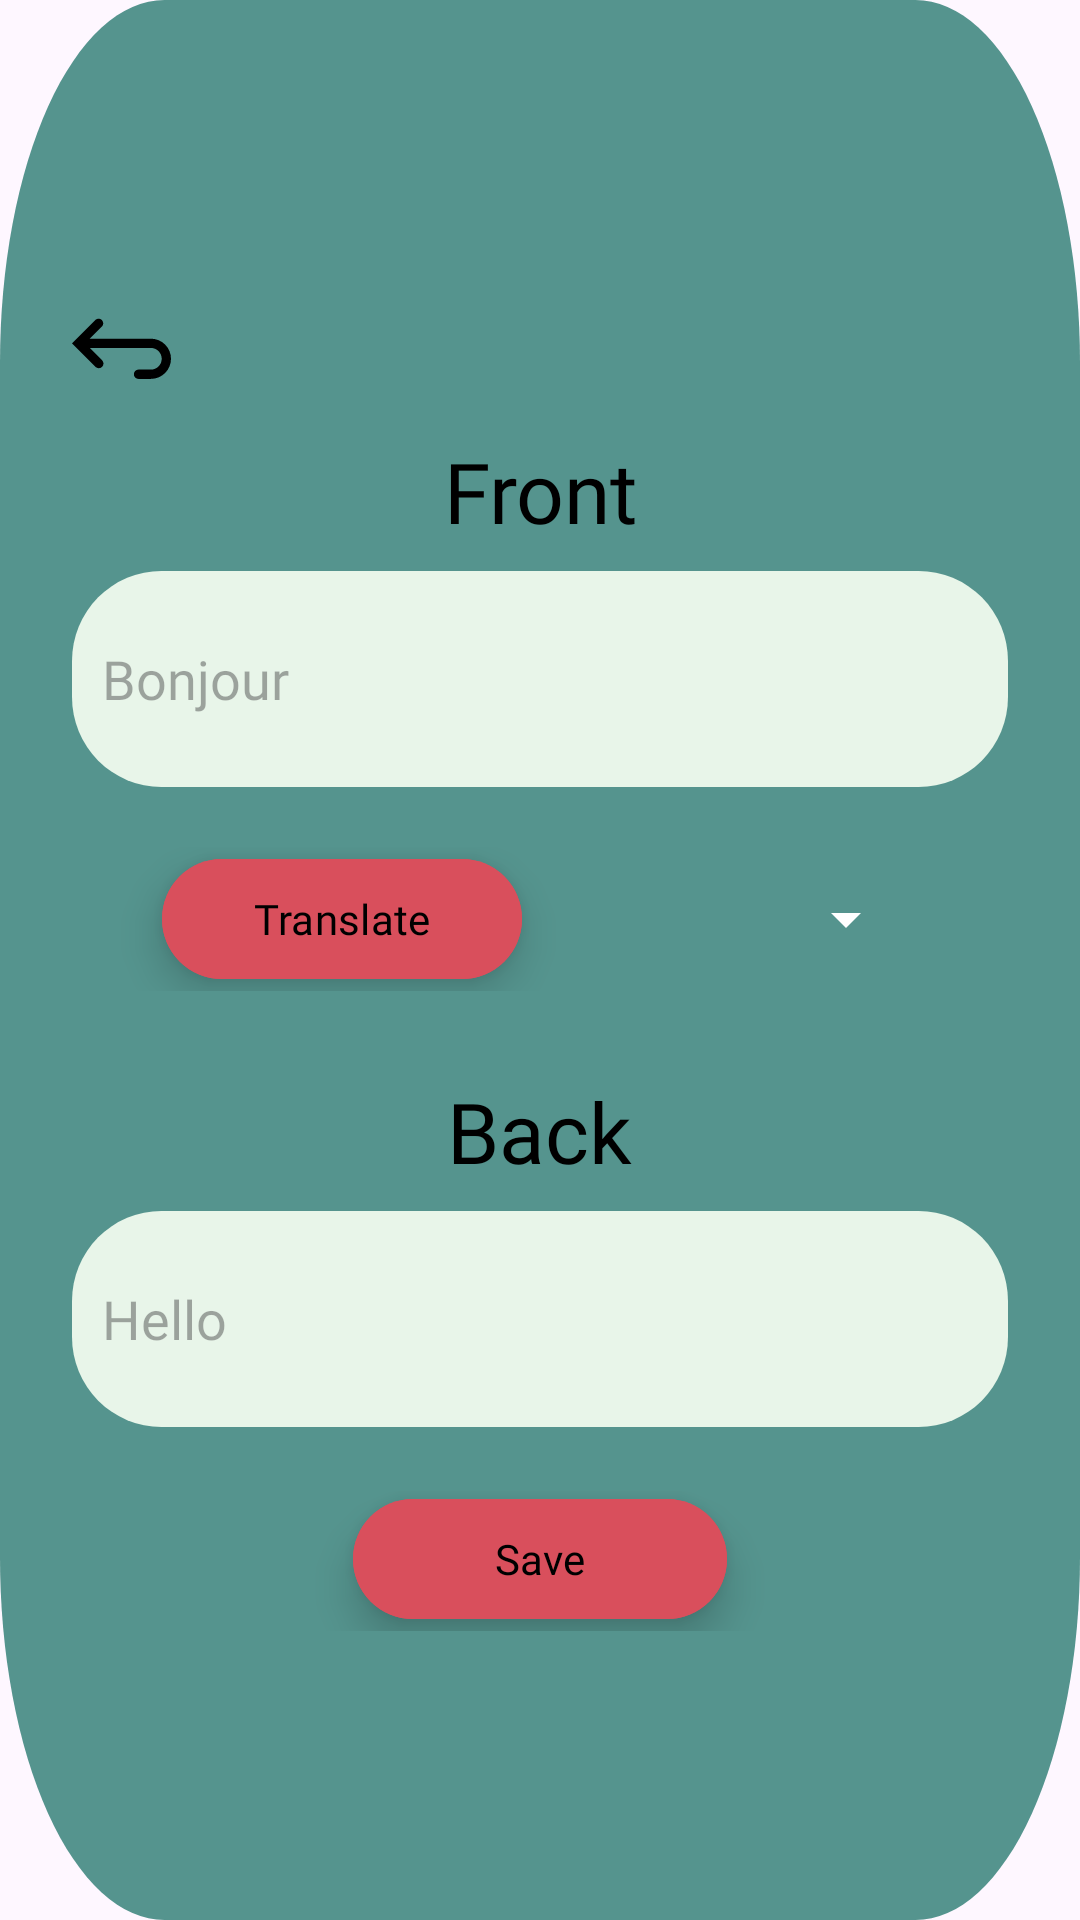

Produce the Android XML layout that renders to this screen, including the resource entries it uses.
<!-- AndroidManifest.xml: application theme Theme.LicentFront -->
<!-- res/layout/dialog_add_read.xml -->
<LinearLayout xmlns:android="http://schemas.android.com/apk/res/android"
    android:layout_width="match_parent"
    android:layout_height="wrap_content"
    android:background="@drawable/dialog"
    android:orientation="vertical"
    android:padding="24dp"
    android:gravity="center"
    android:layout_gravity="center">

    <ImageView
        android:id="@+id/dialog_back"
        android:layout_width="33dp"
        android:layout_height="41dp"
        android:layout_gravity="start"
        android:layout_marginBottom="8dp"
        android:src="@drawable/back" />

    <TextView
        android:layout_width="wrap_content"
        android:layout_height="wrap_content"
        android:text="Front"
        android:fontFamily="@font/istokweb_italic"
        android:textSize="28sp"
        android:textColor="@color/black"
        android:gravity="center" />

    <EditText
        android:id="@+id/front_new"
        android:layout_width="match_parent"
        android:layout_height="wrap_content"
        android:background="@drawable/input_dialog"
        android:layout_marginTop="8dp"
        android:padding="10dp"
        android:inputType="text"
        android:textColor="@color/black"
        android:fontFamily="@font/istokweb_italic"
        android:hint="Bonjour" />

    <LinearLayout
        android:layout_width="match_parent"
        android:layout_height="wrap_content"
        android:orientation="horizontal"
        android:gravity="center"
        android:layout_marginTop="20dp"
        android:weightSum="1">

        <com.google.android.material.button.MaterialButton
            android:id="@+id/btn_translate"
            android:layout_width="0dp"
            android:layout_height="wrap_content"
            android:layout_weight="0.4"
            android:backgroundTint="#D94F5C"
            android:paddingLeft="20dp"
            android:paddingRight="20dp"
            android:elevation="28dp"
            android:translationZ="8dp"
            android:fontFamily="@font/istokweb_bold"
            android:text="Translate"
            android:textColor="@color/black"
            android:minWidth="0dp"
            android:ellipsize="end"
            android:maxLines="1"
            android:paddingStart="12dp"
            android:paddingEnd="12dp"
            />

        <Spinner
            android:id="@+id/spinner_language"
            android:layout_width="0dp"
            android:layout_height="wrap_content"
            android:layout_weight="0.4"
            android:layout_marginStart="12dp"
            android:backgroundTint="@color/white" />
    </LinearLayout>

    <TextView
        android:layout_width="wrap_content"
        android:layout_height="wrap_content"
        android:text="Back"
        android:textSize="28sp"
        android:fontFamily="@font/istokweb_italic"
        android:gravity="center"
        android:textColor="@color/black"
        android:layout_marginTop="28dp" />

    <EditText
        android:id="@+id/back_new"
        android:layout_width="match_parent"
        android:layout_height="wrap_content"
        android:background="@drawable/input_dialog"
        android:layout_marginTop="8dp"
        android:padding="10dp"
        android:inputType="text"
        android:textColor="@color/black"
        android:fontFamily="@font/istokweb_italic"
        android:hint="Hello" />

    <LinearLayout
        android:layout_width="match_parent"
        android:layout_height="wrap_content"
        android:orientation="horizontal"
        android:gravity="center"
        android:layout_marginTop="20dp"
        android:weightSum="1">

        <com.google.android.material.button.MaterialButton
            android:id="@+id/btn_save"
            android:layout_width="0dp"
            android:layout_height="wrap_content"
            android:layout_weight="0.4"
            android:backgroundTint="#D94F5C"
            android:paddingLeft="20dp"
            android:paddingRight="20dp"
            android:elevation="28dp"
            android:translationZ="8dp"
            android:fontFamily="@font/istokweb_bold"
            android:text="Save"
            android:textColor="@color/black"
            android:minWidth="0dp"
            android:ellipsize="end"
            android:maxLines="1"
            android:paddingStart="12dp"
            android:paddingEnd="12dp"
            />
    </LinearLayout>
</LinearLayout>
<!-- resources referenced by this layout -->
<resources>
  <color name="black">#FF000000</color>
  <color name="white">#FFFFFFFF</color>
  <!-- drawable back (drawable) -->
  <vector xmlns:android="http://schemas.android.com/apk/res/android"
      android:width="51dp"
      android:height="51dp"
      android:viewportWidth="51"
      android:viewportHeight="51">
    <path
        android:pathData="M9.148,24.703L15.427,30.983C15.662,31.201 15.851,31.465 15.981,31.758C16.112,32.052 16.182,32.368 16.188,32.689C16.194,33.01 16.135,33.329 16.014,33.627C15.894,33.924 15.715,34.195 15.488,34.422C15.261,34.649 14.991,34.828 14.693,34.948C14.395,35.068 14.077,35.127 13.756,35.122C13.435,35.116 13.118,35.046 12.825,34.915C12.531,34.785 12.268,34.596 12.049,34.361L1.689,24.002L0,22.313L1.689,20.623L12.049,10.264C12.502,9.841 13.101,9.612 13.721,9.623C14.34,9.633 14.931,9.884 15.369,10.322C15.807,10.76 16.058,11.351 16.069,11.971C16.08,12.59 15.85,13.189 15.427,13.642L9.148,19.922H40.641C43.388,19.922 46.023,21.013 47.966,22.956C49.909,24.899 51,27.534 51,30.281C51,33.029 49.909,35.664 47.966,37.606C46.023,39.549 43.388,40.641 40.641,40.641H34.266C33.632,40.641 33.023,40.389 32.575,39.94C32.127,39.492 31.875,38.884 31.875,38.25C31.875,37.616 32.127,37.008 32.575,36.56C33.023,36.111 33.632,35.859 34.266,35.859H40.641C42.12,35.859 43.539,35.272 44.585,34.226C45.631,33.18 46.219,31.761 46.219,30.281C46.219,28.802 45.631,27.383 44.585,26.337C43.539,25.291 42.12,24.703 40.641,24.703H9.148Z"
        android:fillColor="#000000"
        android:fillType="evenOdd"/>
  </vector>
  <!-- drawable dialog (drawable) -->
  <vector xmlns:android="http://schemas.android.com/apk/res/android"
      android:width="584dp"
      android:height="471dp"
      android:viewportWidth="584"
      android:viewportHeight="471">
    <path
        android:pathData="M89,0L495,0A89,89 0,0 1,584 89L584,382A89,89 0,0 1,495 471L89,471A89,89 0,0 1,0 382L0,89A89,89 0,0 1,89 0z"
        android:fillColor="#55948E"/>
  </vector>
  <!-- drawable input_dialog (drawable) -->
  <vector xmlns:android="http://schemas.android.com/apk/res/android"
      android:width="314dp"
      android:height="72dp"
      android:viewportWidth="314"
      android:viewportHeight="72">
    <path
        android:pathData="M30,0L284,0A30,30 0,0 1,314 30L314,42A30,30 0,0 1,284 72L30,72A30,30 0,0 1,0 42L0,30A30,30 0,0 1,30 0z"
        android:fillColor="#E8F5E9"/>
  </vector>
  <style name="Theme.LicentFront" parent="Base.Theme.LicentFront" />
  <style name="Base.Theme.LicentFront" parent="Theme.Material3.DayNight.NoActionBar">
           <item name="colorPrimary">@color/dark_green</item>
          <item name="colorControlHighlight">@color/dark_green</item>
          <item name="colorPrimaryContainer">@color/dark_green</item>
      </style>
  <color name="dark_green">#55948E</color>
</resources>
